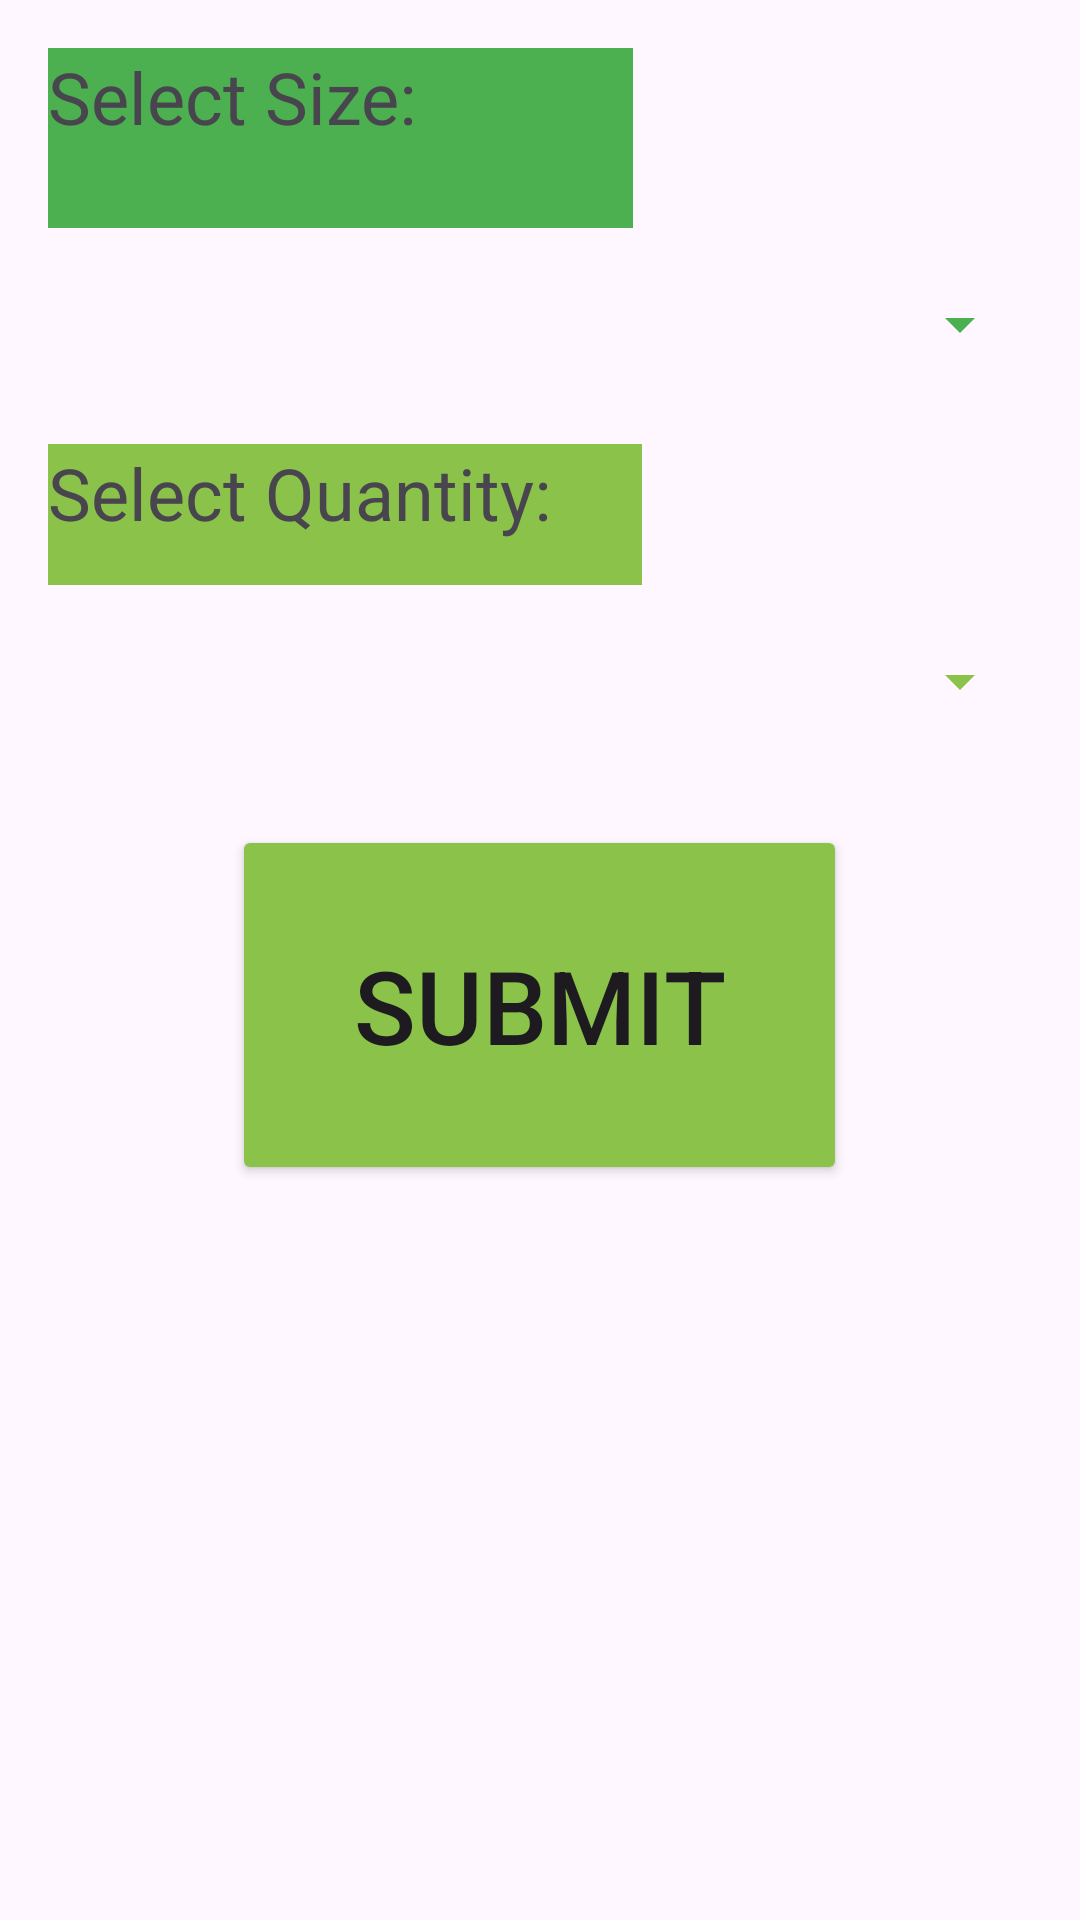

This screen was rendered from an Android layout file. Write that file and the resources it references.
<!-- AndroidManifest.xml: application theme Theme.Project -->
<!-- res/layout/fragment_order_dialog.xml -->
<?xml version="1.0" encoding="utf-8"?>
<RelativeLayout xmlns:android="http://schemas.android.com/apk/res/android"
    android:layout_width="match_parent"
    android:layout_height="wrap_content"
    android:padding="16dp">

        <TextView
            android:id="@+id/textView"
            android:layout_width="195dp"
            android:layout_height="60dp"
            android:background="#4CAF50"
            android:text="Select Size:"
            android:textSize="24sp" />

        <Spinner
            android:id="@+id/sizeSpinner"
            android:layout_width="367dp"
            android:layout_height="48dp"
            android:layout_below="@id/textView"
            android:layout_marginTop="8dp"
            android:backgroundTint="#4CAF50" />

        <TextView
            android:id="@+id/textView2"
            android:layout_width="198dp"
            android:layout_height="47dp"
            android:layout_below="@id/sizeSpinner"
            android:layout_marginTop="16dp"
            android:background="#8BC34A"
            android:text="Select Quantity:"
            android:textSize="24sp" />

        <Spinner
            android:id="@+id/quantitySpinner"
            android:layout_width="380dp"
            android:layout_height="48dp"
            android:layout_below="@id/textView2"
            android:layout_marginTop="8dp"
            android:backgroundTint="#8BC34A" />

        <Button
            android:id="@+id/submitButton"
            android:layout_width="205dp"
            android:layout_height="120dp"
            android:layout_below="@id/quantitySpinner"
            android:layout_centerHorizontal="true"
            android:layout_marginTop="24dp"
            android:backgroundTint="#8BC34A"
            android:text="Submit"
            android:textSize="34sp" />

</RelativeLayout>
<!-- resources referenced by this layout -->
<resources>
  <style name="Theme.Project" parent="Base.Theme.Project">
          
      </style>
  <style name="Base.Theme.Project" parent="Theme.Material3.DayNight.NoActionBar">
          
          
      </style>
</resources>
